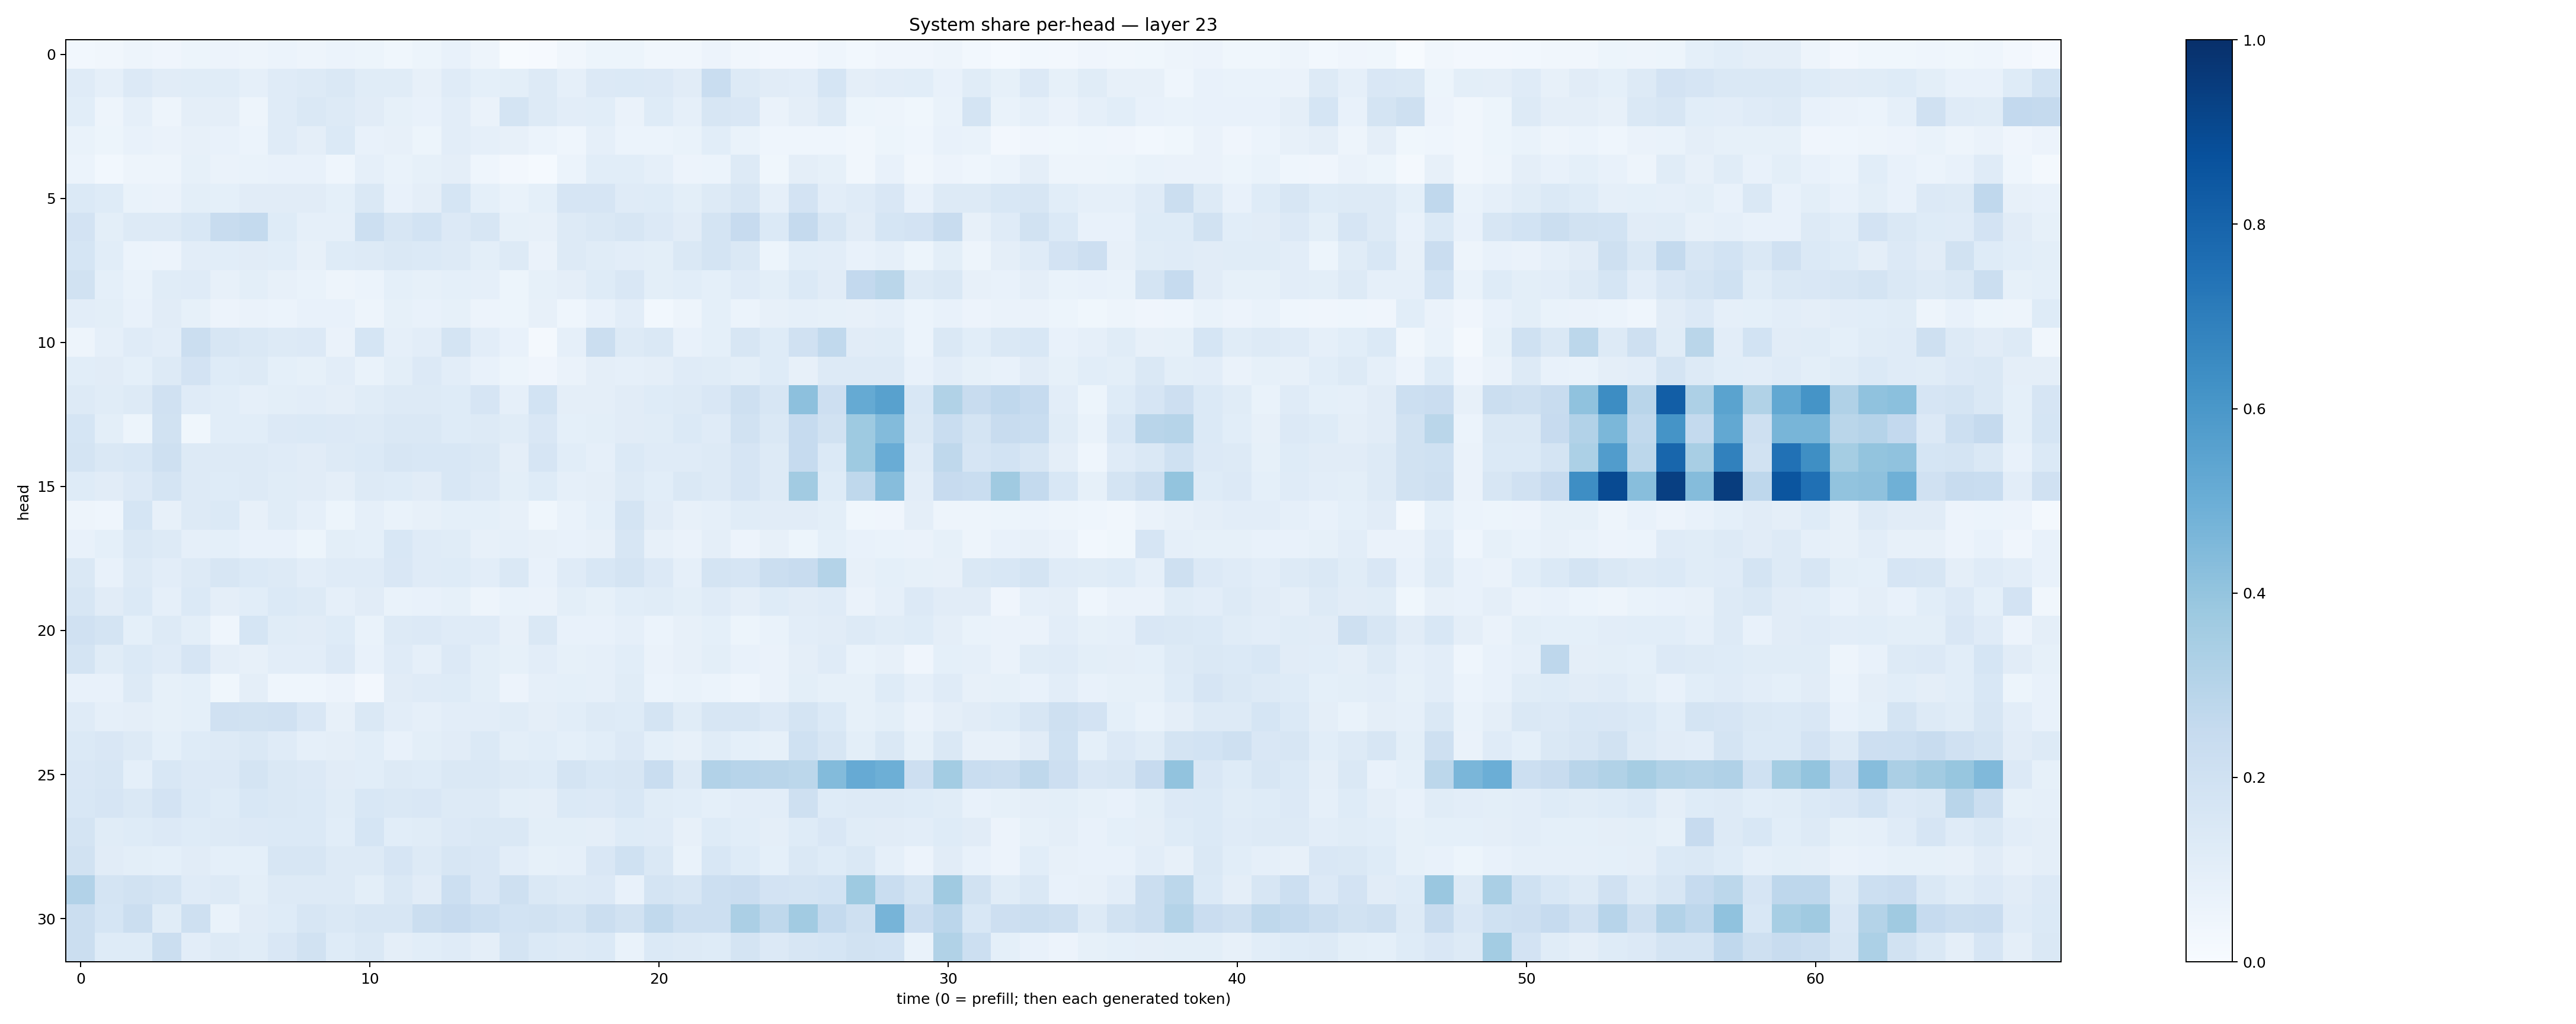

Values plotted in this chart, from the file beside it:
0.029257216, 0.032234788, 0.04975065, 0.040203743, 0.052903548, 0.05800212, 0.04830876, 0.060553968, 0.047664884, 0.059103824, 0.054442167, 0.03544965, 0.05459953, 0.07307068, 0.0499782, 0.004530476, 0.011600913, 0.031433295, 0.051609553, 0.054151844, 0.03297146, 0.033940356, 0.05556769, 0.033838134
0.119, 0.08863, 0.1338, 0.1128, 0.1157, 0.1159, 0.0896, 0.1185, 0.1267, 0.1444, 0.1171, 0.1167, 0.07997, 0.1189, 0.09236, 0.09831, 0.1264, 0.08948, 0.1365, 0.1402, 0.1356, 0.1102, 0.2338, 0.1284
0.1056, 0.04944, 0.08663, 0.04859, 0.09649, 0.09731, 0.05021, 0.121, 0.1432, 0.132, 0.1128, 0.08324, 0.07311, 0.1026, 0.06458, 0.1742, 0.1253, 0.1033, 0.1083, 0.06611, 0.1215, 0.0866, 0.158, 0.1492
0.06838, 0.05356, 0.07534, 0.06277, 0.08067, 0.07758, 0.06184, 0.1203, 0.09511, 0.1386, 0.07488, 0.07999, 0.05445, 0.1039, 0.0883, 0.07919, 0.0617, 0.04417, 0.08735, 0.0619, 0.06176, 0.06836, 0.1058, 0.06797
0.06166, 0.0289, 0.05073, 0.04769, 0.08493, 0.06582, 0.06966, 0.07757, 0.07324, 0.04415, 0.0882, 0.06777, 0.08495, 0.09405, 0.04555, 0.02734, 0.01425, 0.06086, 0.1064, 0.1093, 0.08794, 0.05661, 0.05982, 0.1262
0.14, 0.1215, 0.0681, 0.06501, 0.09776, 0.09306, 0.1098, 0.1132, 0.112, 0.0927, 0.143, 0.07308, 0.09722, 0.1684, 0.09202, 0.06944, 0.09098, 0.1645, 0.1653, 0.1181, 0.1222, 0.1012, 0.1292, 0.1629
0.1805, 0.09885, 0.1286, 0.1296, 0.153, 0.24, 0.2541, 0.1241, 0.08912, 0.08868, 0.2158, 0.1574, 0.1848, 0.1344, 0.1566, 0.08489, 0.07912, 0.1327, 0.1431, 0.1603, 0.1349, 0.112, 0.1731, 0.243
0.1688, 0.1089, 0.06243, 0.05818, 0.1034, 0.1074, 0.1116, 0.1055, 0.08063, 0.1233, 0.127, 0.1436, 0.1405, 0.1289, 0.1013, 0.1281, 0.063, 0.1267, 0.1161, 0.1053, 0.1012, 0.1455, 0.1722, 0.1458
0.1918, 0.09155, 0.0699, 0.1156, 0.1207, 0.08112, 0.1014, 0.07983, 0.06994, 0.04896, 0.06062, 0.09232, 0.08542, 0.09108, 0.08926, 0.05443, 0.08561, 0.09723, 0.123, 0.1521, 0.09909, 0.1075, 0.0915, 0.1191
0.1038, 0.1005, 0.07491, 0.1132, 0.08525, 0.05742, 0.06599, 0.06035, 0.07777, 0.07265, 0.04946, 0.08544, 0.07728, 0.08343, 0.0548, 0.05135, 0.07871, 0.044, 0.07532, 0.1036, 0.03034, 0.0507, 0.09033, 0.06084
0.04787, 0.08952, 0.1179, 0.1019, 0.2259, 0.163, 0.1477, 0.1267, 0.1345, 0.06427, 0.1709, 0.08802, 0.1039, 0.1746, 0.1039, 0.07311, 0.02334, 0.08867, 0.2252, 0.1263, 0.1427, 0.07033, 0.09347, 0.1586
0.107, 0.1117, 0.09348, 0.1294, 0.1821, 0.1213, 0.1298, 0.09027, 0.08584, 0.104, 0.06799, 0.101, 0.1349, 0.102, 0.07588, 0.0525, 0.0412, 0.06589, 0.09425, 0.08876, 0.09473, 0.121, 0.1135, 0.09836
0.1299, 0.1151, 0.1279, 0.198, 0.1199, 0.1088, 0.0866, 0.09989, 0.1045, 0.09432, 0.1152, 0.1324, 0.1265, 0.1216, 0.1642, 0.0879, 0.1865, 0.09753, 0.09762, 0.112, 0.1238, 0.129, 0.1523, 0.2093
0.1697, 0.09811, 0.05172, 0.1879, 0.03742, 0.1087, 0.107, 0.1345, 0.1392, 0.1353, 0.1319, 0.1459, 0.1446, 0.1247, 0.1301, 0.1158, 0.1521, 0.09179, 0.1016, 0.1114, 0.1135, 0.1369, 0.1183, 0.1899
0.1736, 0.1428, 0.156, 0.2082, 0.1272, 0.1254, 0.1324, 0.1202, 0.1096, 0.1251, 0.1383, 0.1567, 0.1529, 0.154, 0.1479, 0.09656, 0.165, 0.1066, 0.08841, 0.137, 0.1181, 0.1194, 0.1275, 0.1651
0.1244, 0.1117, 0.1358, 0.1781, 0.1296, 0.1235, 0.1267, 0.1134, 0.1095, 0.09417, 0.1314, 0.1235, 0.1108, 0.1562, 0.1352, 0.09834, 0.1246, 0.08836, 0.09507, 0.1325, 0.1078, 0.1426, 0.1266, 0.1657
0.04964, 0.04467, 0.1704, 0.07969, 0.1269, 0.1391, 0.0808, 0.1147, 0.08809, 0.05249, 0.08765, 0.06837, 0.08021, 0.09055, 0.0912, 0.07881, 0.03702, 0.06726, 0.09309, 0.1745, 0.1106, 0.07824, 0.08766, 0.1156
0.0728, 0.09367, 0.1463, 0.1259, 0.08675, 0.09367, 0.07232, 0.07678, 0.05374, 0.1006, 0.09181, 0.1557, 0.1172, 0.1144, 0.07919, 0.0882, 0.08146, 0.07232, 0.08138, 0.1622, 0.07889, 0.06604, 0.09538, 0.05627
0.1412, 0.07738, 0.13, 0.1022, 0.1301, 0.1566, 0.1402, 0.1292, 0.1051, 0.1196, 0.1193, 0.1508, 0.12, 0.1245, 0.1024, 0.1424, 0.07478, 0.118, 0.1562, 0.1776, 0.1349, 0.08811, 0.1769, 0.1679
0.1563, 0.1123, 0.1396, 0.08794, 0.1405, 0.09506, 0.1074, 0.137, 0.1309, 0.08656, 0.1119, 0.06668, 0.07224, 0.08437, 0.04731, 0.0689, 0.06605, 0.1014, 0.08267, 0.109, 0.1135, 0.09965, 0.1189, 0.09563
0.1981, 0.1763, 0.09107, 0.1314, 0.0994, 0.04405, 0.1694, 0.1168, 0.1117, 0.1231, 0.06702, 0.1299, 0.1341, 0.1175, 0.1172, 0.08036, 0.1413, 0.07064, 0.07716, 0.08872, 0.06013, 0.0788, 0.09147, 0.05286
0.1747, 0.1153, 0.1394, 0.1192, 0.166, 0.09738, 0.08025, 0.102, 0.1023, 0.1358, 0.07691, 0.1204, 0.08665, 0.1329, 0.09814, 0.08427, 0.1025, 0.08205, 0.08773, 0.1056, 0.06626, 0.07828, 0.1006, 0.07302
0.07096, 0.0764, 0.1303, 0.0851, 0.09036, 0.03822, 0.09425, 0.04578, 0.04494, 0.05848, 0.02691, 0.1117, 0.1196, 0.1238, 0.0985, 0.05814, 0.08856, 0.0905, 0.08679, 0.1153, 0.06087, 0.06692, 0.06001, 0.04516
0.1179, 0.08967, 0.09592, 0.08394, 0.09306, 0.1962, 0.188, 0.1971, 0.1498, 0.08082, 0.143, 0.1024, 0.08887, 0.1049, 0.1031, 0.1134, 0.09524, 0.1087, 0.1294, 0.1236, 0.1742, 0.1152, 0.1598, 0.158
0.1403, 0.1492, 0.1267, 0.0937, 0.1223, 0.1318, 0.1451, 0.1179, 0.08747, 0.09629, 0.1078, 0.07757, 0.09865, 0.1113, 0.1371, 0.09778, 0.1075, 0.09177, 0.1091, 0.1357, 0.09136, 0.08098, 0.1169, 0.09357
0.1502, 0.1569, 0.09234, 0.1549, 0.1366, 0.1366, 0.179, 0.1446, 0.1341, 0.1105, 0.1071, 0.1282, 0.1237, 0.1432, 0.1441, 0.1296, 0.124, 0.1741, 0.1525, 0.1609, 0.2337, 0.1303, 0.3098, 0.2947
0.1556, 0.1669, 0.1467, 0.1829, 0.1377, 0.1215, 0.1549, 0.1444, 0.1383, 0.1147, 0.1526, 0.145, 0.149, 0.1287, 0.1277, 0.09942, 0.09633, 0.1377, 0.1353, 0.1541, 0.1162, 0.1072, 0.08988, 0.1024
0.1792, 0.114, 0.1226, 0.1361, 0.1239, 0.13, 0.1359, 0.1389, 0.1376, 0.1061, 0.1685, 0.1094, 0.1163, 0.1351, 0.1441, 0.1446, 0.09942, 0.09917, 0.09527, 0.1211, 0.1179, 0.08111, 0.1247, 0.1068
0.1946, 0.1105, 0.1007, 0.09107, 0.1113, 0.0905, 0.09007, 0.1579, 0.1628, 0.1318, 0.1314, 0.1672, 0.1291, 0.1606, 0.1503, 0.1043, 0.0842, 0.08667, 0.1487, 0.2009, 0.1438, 0.06839, 0.1548, 0.122
0.3104, 0.1746, 0.191, 0.1783, 0.1182, 0.1298, 0.0989, 0.131, 0.1273, 0.1312, 0.09939, 0.1422, 0.1118, 0.2186, 0.1504, 0.2032, 0.1476, 0.1282, 0.1347, 0.07257, 0.1774, 0.1608, 0.2158, 0.227
0.2261, 0.1696, 0.22, 0.1165, 0.2092, 0.0668, 0.112, 0.1237, 0.1568, 0.1419, 0.1614, 0.1601, 0.2219, 0.2445, 0.2158, 0.1846, 0.1941, 0.1748, 0.2191, 0.1936, 0.2636, 0.2171, 0.2157, 0.3324
0.2207, 0.1222, 0.1224, 0.2228, 0.1032, 0.1268, 0.1134, 0.1486, 0.1917, 0.1219, 0.1465, 0.09657, 0.1081, 0.1197, 0.09674, 0.1751, 0.1404, 0.129, 0.1403, 0.06734, 0.137, 0.1272, 0.1231, 0.177
